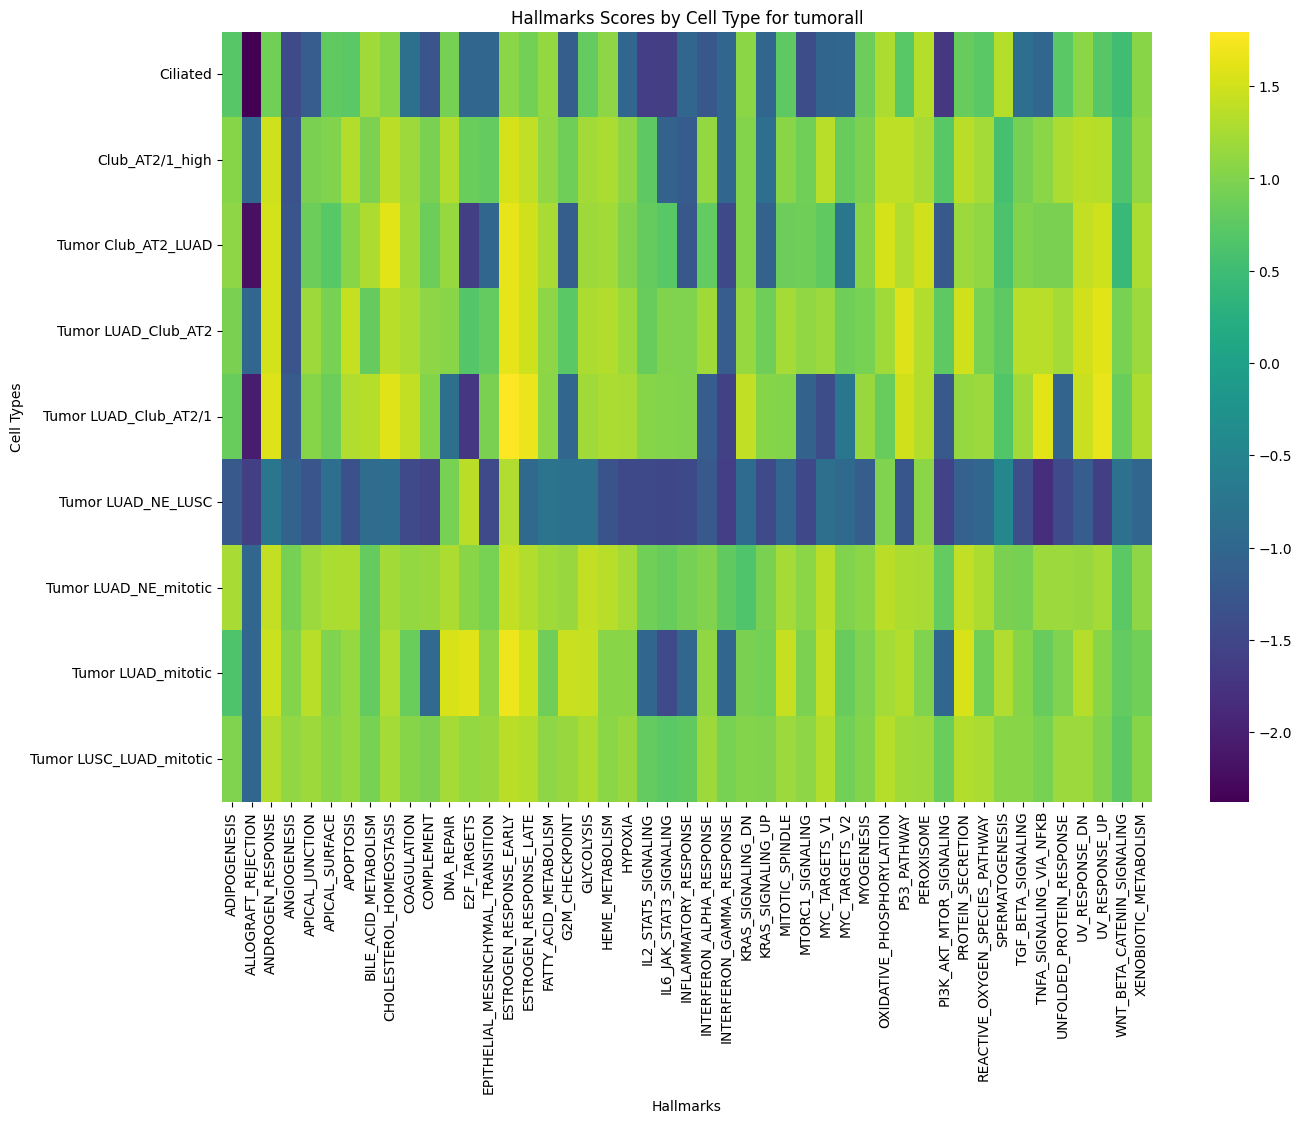

Data behind this chart, as committed beside it:
cell_type, ADIPOGENESIS, ALLOGRAFT_REJECTION, ANDROGEN_RESPONSE, ANGIOGENESIS, APICAL_JUNCTION, APICAL_SURFACE, APOPTOSIS, BILE_ACID_METABOLISM, CHOLESTEROL_HOMEOSTASIS, COAGULATION, COMPLEMENT, DNA_REPAIR, E2F_TARGETS, EPITHELIAL_MESENCHYMAL_TRANSITION, ESTROGEN_RESPONSE_EARLY, ESTROGEN_RESPONSE_LATE, FATTY_ACID_METABOLISM, G2M_CHECKPOINT, GLYCOLYSIS, HEME_METABOLISM, HYPOXIA, IL2_STAT5_SIGNALING, IL6_JAK_STAT3_SIGNALING
Ciliated, 0.6953, -2.376, 0.8858, -1.44, -1.165, 0.7751, 0.7224, 1.195, 1.035, -0.8502, -1.28, 0.9286, -1.0, -1.0, 1.072, 0.9142, 1.12, -1.14, 0.7885, 1.084, -1.0, -1.614, -1.595
Club_AT2/1_high, 1.04, -1.0, 1.47, -1.311, 0.9514, 0.9967, 1.319, 0.9667, 1.368, 1.181, 0.9496, 1.316, 0.848, 0.7884, 1.529, 1.388, 1.106, 0.869, 1.213, 1.259, 1.091, 0.7611, -1.078
Tumor Club_AT2_LUAD, 1.078, -2.203, 1.517, -1.297, 0.8547, 0.7192, 1.057, 1.287, 1.614, 1.218, 0.8656, 1.13, -1.609, -1.0, 1.638, 1.495, 1.256, -1.139, 1.191, 1.221, 1.012, 0.8148, 0.7176
Tumor LUAD_Club_AT2, 0.962, -1.0, 1.503, -1.291, 1.187, 0.9425, 1.434, 0.8056, 1.352, 1.27, 1.087, 1.054, 0.6803, 0.7981, 1.648, 1.477, 1.093, 0.7336, 1.286, 1.316, 1.162, 0.8244, 0.9973
Tumor LUAD_Club_AT2/1, 0.8324, -2.041, 1.583, -1.191, 1.033, 0.8597, 1.293, 1.327, 1.587, 1.412, 1.023, -0.8644, -1.724, 0.9535, 1.795, 1.677, 1.073, -0.992, 1.195, 1.272, 1.25, 1.037, 1.015
Tumor LUAD_NE_LUSC, -1.223, -1.607, -0.7393, -1.086, -1.278, -0.8916, -1.335, -0.916, -0.9004, -1.439, -1.536, 0.9392, 1.369, -1.433, 1.291, -0.9682, -0.7834, -0.8128, -0.8126, -1.302, -1.459, -1.459, -1.484
Tumor LUAD_NE_mitotic, 1.242, -1.0, 1.415, 0.9241, 1.163, 1.263, 1.283, 0.8068, 1.217, 1.121, 1.156, 1.287, 1.047, 0.9366, 1.415, 1.31, 1.197, 1.157, 1.42, 1.348, 1.231, 0.8934, 0.8287
Tumor LUAD_mitotic, 0.6323, -1.0, 1.468, 1.022, 1.349, 0.9829, 1.127, 0.7914, 1.296, 0.8364, -0.949, 1.538, 1.599, 1.094, 1.689, 1.477, 0.8761, 1.449, 1.425, 1.058, 1.047, -1.0, -1.435
Tumor LUSC_LUAD_mitotic, 0.9886, -1.0, 1.318, 1.101, 1.182, 1.05, 1.132, 0.9336, 1.235, 1.034, 0.9737, 1.226, 1.126, 1.144, 1.359, 1.311, 1.086, 1.155, 1.284, 1.072, 1.158, 0.7878, 0.7297
